Run: headless pygame with SDL's dummy video driver; simulated clock (each Clock.tick advances the game by its frame time, no real sleeping); random seed 0; keys injected as events and as key.get_pressed() state; no mouse input.
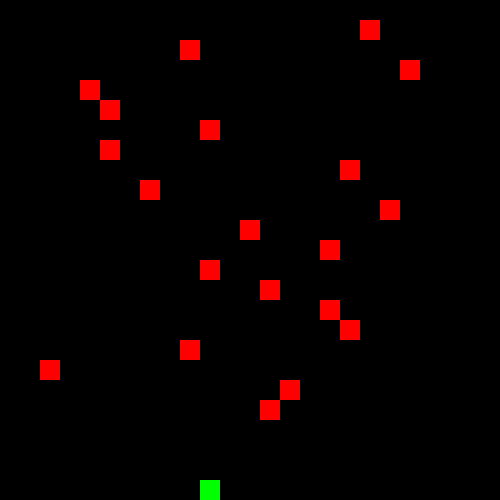
Frame 1 of 2 · flips 1–60 · no input
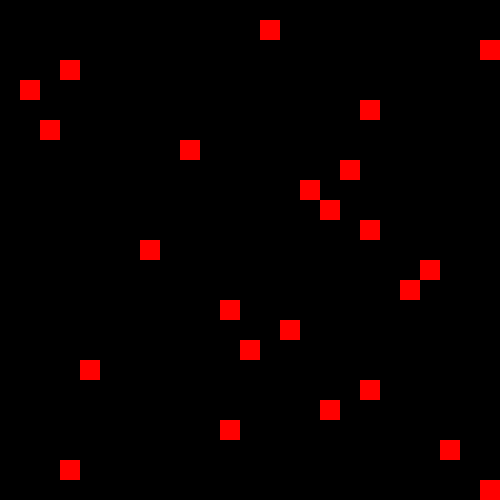
Frame 2 of 2 · flips 61–180 · tapped SPACE, RETURN · held RIGHT (→), D (game ended)

The pygame program that drew these frames:

import pygame
import random

SCREENSIZE = 500
running = True

dimensionPixel = 20
vel = 20
jugador = (200, 480)

enemigos = []

enemigosTick = 2
currentTick = 0

def actualizarEnemigos():
    global enemigos

    enemigos.append([random.randint(1, 24) * 20, 0])

    removeIndices = []
    
    for i, enemigo in enumerate(enemigos):
        enemigo[1] = enemigo[1] + vel
        if enemigo[1] > SCREENSIZE:
            removeIndices.append(i)

    for index in removeIndices:
        enemigos.pop(index)

def checarColision():
    global jugador
    global enemigos
    global running

    for enemigo in enemigos:
        if enemigo[0] == jugador[0] and enemigo[1] == jugador[1]:
            running = False


def manejarTeclado():
    global jugador
    global dimensionPixel
    keys = pygame.key.get_pressed()

    nuevaPosX = jugador[0]

    if keys[pygame.K_RIGHT]:
        nuevaPosX += vel
    elif keys[pygame.K_LEFT]:
        nuevaPosX -= vel

    if nuevaPosX > SCREENSIZE - dimensionPixel:
        nuevaPosX = SCREENSIZE - dimensionPixel
    if nuevaPosX < 0:
        nuevaPosX = 0

    jugador = (nuevaPosX, jugador[1])

def dibujar(win):
    global jugador
    global enemigos

    win.fill((0,0,0))
    pygame.draw.rect(win, (0,255,0), (jugador[0], jugador[1], dimensionPixel, dimensionPixel))

    for enemigo in enemigos:
        pygame.draw.rect(win, (255,0,0), (enemigo[0], enemigo[1], dimensionPixel, dimensionPixel))

    pygame.display.update()

def main():
    global SCREENSIZE
    global running
    global dimensionPixel
    global currentTick
    global enemigosTick
    pygame.init()
    win = pygame.display.set_mode((SCREENSIZE, SCREENSIZE))
    pygame.display.set_caption("Demo")

    while running: 
        currentTick += 1
        pygame.time.delay(100)
        for event in pygame.event.get():
            if event.type == pygame.QUIT:
                running = False

        manejarTeclado()  
        if currentTick > enemigosTick:
            actualizarEnemigos() 
            currentTick = 0  
        
        checarColision()

        dibujar(win)

    pygame.quit()

main()
